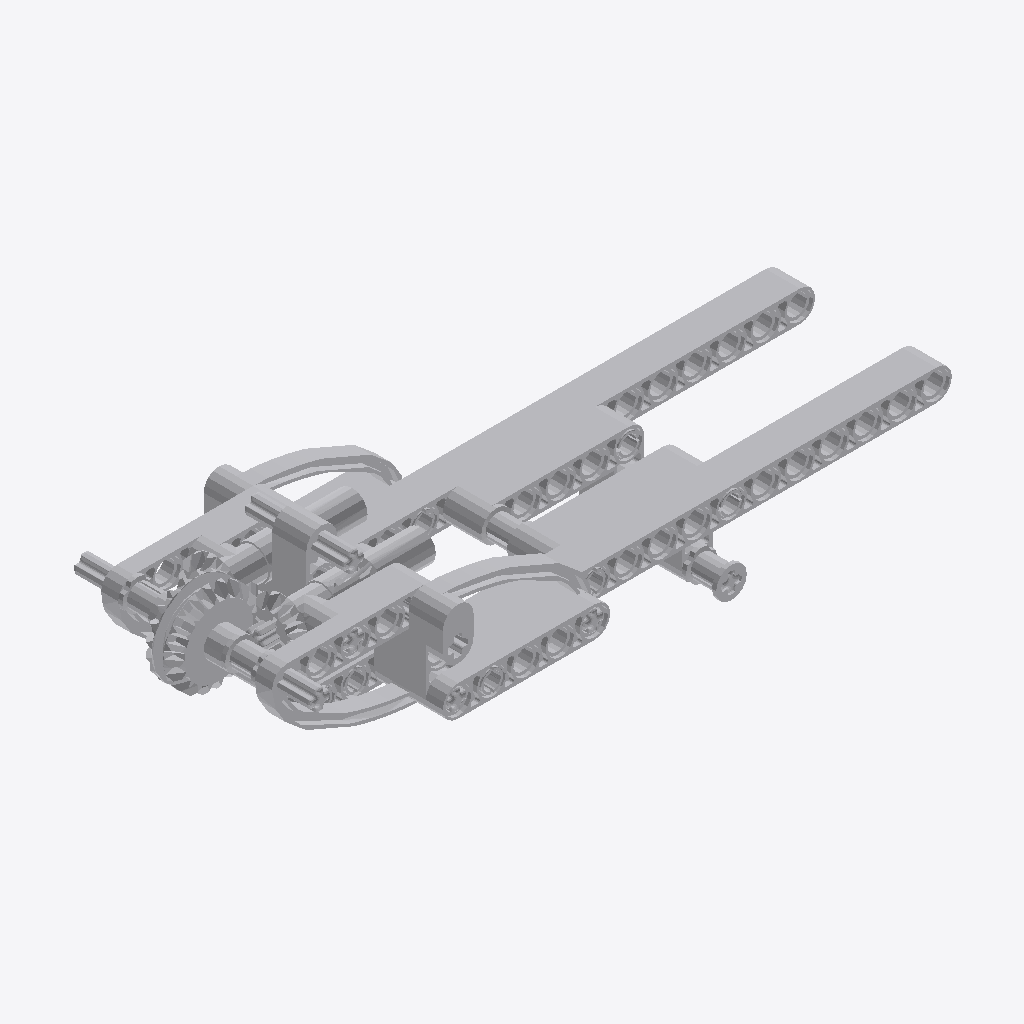
Isometric view of an IFC building model (IFC-SPF (STEP), schema IFC2X3, length unit millimetre), seen from the south-west, elements coloured by IFC class (only those large enough to see are counted): 42 other elements (light grey).
Extent 0.166 m × 0.056 m × 0.047 m (x, y, z). Elements (47): 47 IfcBuildingElementProxy.

HEADER;
FILE_DESCRIPTION(('Unknown'),'2;1');
FILE_NAME('Arm1','2025-07-22T13:16:09+02:00',('Unknown'),('Unknown'),'ST-DEVELOPER v19.4','Unknown','OpenTools');
FILE_SCHEMA(('IFC2X3'));
ENDSEC;
DATA;
#86757=IFCPROJECT('07hUkdHgGydfWsFJH56q5B',#110125,'Arm1',' ',' ',' ',' ',(#110120),#86758);
#86756=IFCBUILDING('3G2N19bOG__grq1LV0cQPU',#110125,'Default Building',$,$,#86708,$,$,.ELEMENT.,0.0,0.0,$);
#211=IFCBUILDINGELEMENTPROXY('2yu_MKUXqt6uLfOcM_e$1H',#110125,'Ye_4542579_AVV',' ','Ye_4542579_AVV',#86722,#258,' ',.ELEMENT.);
#202=IFCBUILDINGELEMENTPROXY('0oqJmJ_7GwlQ8MUfA1EMzm',#110125,'Ye_4542579_AVV',' ','Ye_4542579_AVV',#86713,#249,' ',.ELEMENT.);
#209=IFCBUILDINGELEMENTPROXY('2zTZH6jCqrwhu5wVnL3G7Q',#110125,'Ye_4128554_AVV',' ','Ye_4128554_AVV',#86720,#256,' ',.ELEMENT.);
#240=IFCBUILDINGELEMENTPROXY('0N_U9PO7Cr9OfMJWC$Rape',#110125,'Ye_4144022_AVV',' ','Ye_4144022_AVV',#86751,#287,' ',.ELEMENT.);
#199=IFCBUILDINGELEMENTPROXY('2rQ0wzlze_9fzyr1VkzDwK',#110125,'Ye_4128554_AVV',' ','Ye_4128554_AVV',#86710,#246,' ',.ELEMENT.);
#208=IFCBUILDINGELEMENTPROXY('336XtkAmiweA$D6OyCGVbp',#110125,'Ye_4503425_AVV',' ','Ye_4503425_AVV',#86719,#255,' ',.ELEMENT.);
#241=IFCBUILDINGELEMENTPROXY('3M3P1UKVqmgBtRGdXGlu4r',#110125,'Ye_4144022_AVV',' ','Ye_4144022_AVV',#86752,#288,' ',.ELEMENT.);
#232=IFCBUILDINGELEMENTPROXY('3HqMFZBqWoUfZnU6QUEzO6',#110125,'ClGray_4558690_JC',' ','ClGray_4558690_JC',#86743,#279,' ',.ELEMENT.);
#238=IFCBUILDINGELEMENTPROXY('3a0cIGvkGmrg0n$6dNQygq',#110125,'Ye_4128554_AVV',' ','Ye_4128554_AVV',#86749,#285,' ',.ELEMENT.);
#224=IFCBUILDINGELEMENTPROXY('1FqMNa7hOwaA7gdSnN3eD_',#110125,'Ye_4128554_AVV',' ','Ye_4128554_AVV',#86735,#271,' ',.ELEMENT.);
#234=IFCBUILDINGELEMENTPROXY('1OIex$WwOyB9EiAvmamQPQ',#110125,'Ye_4141628_MBB',' ','Ye_4141628_MBB',#86745,#281,' ',.ELEMENT.);
#207=IFCBUILDINGELEMENTPROXY('2m9E3RuWipXRP6yl80G0jC',#110125,'Ye_4119474_JCA',' ','Ye_4119474_JCA',#86718,#254,' ',.ELEMENT.);
#212=IFCBUILDINGELEMENTPROXY('21fwtYVISsvAsxXTwmzUvj',#110125,'Ye_4112289_AVV',' ','Ye_4112289_AVV',#86723,#259,' ',.ELEMENT.);
#221=IFCBUILDINGELEMENTPROXY('1ckKDczDKu08UlHxoyXqxH',#110125,'ClGray_4268659_MCM',' ','ClGray_4268659_MCM',#86732,#268,' ',.ELEMENT.);
#230=IFCBUILDINGELEMENTPROXY('3GL1tBjjGpoBZW3JIJUX6v',#110125,'ClGray_4558690_JC',' ','ClGray_4558690_JC',#86741,#277,' ',.ELEMENT.);
#227=IFCBUILDINGELEMENTPROXY('28RYHkjsOtDAiIzL32IvxD',#110125,'ClGray_4211805_JCA',' ','ClGray_4211805_JCA',#86738,#274,' ',.ELEMENT.);
#243=IFCBUILDINGELEMENTPROXY('0B4y6S2_0vWQSLJKye7Ejh',#110125,'ClGray_4211815_JCA',' ','ClGray_4211815_JCA',#86754,#290,' ',.ELEMENT.);
#237=IFCBUILDINGELEMENTPROXY('34v8UdjDCs_A8WKUq6qsWy',#110125,'ClGray_4211622_JCA',' ','ClGray_4211622_JCA',#86748,#284,' ',.ELEMENT.);
#244=IFCBUILDINGELEMENTPROXY('2VlRVzrBCpCQh$yjy$boFe',#110125,'ClGray_4211865_AVV',' ','ClGray_4211865_AVV',#86755,#291,' ',.ELEMENT.);
#200=IFCBUILDINGELEMENTPROXY('0P1ysQXrymcQ1w0u$2YB68',#110125,'ClGray_4268659_MCM',' ','ClGray_4268659_MCM',#86711,#247,' ',.ELEMENT.);
#219=IFCBUILDINGELEMENTPROXY('181Jfe62G_yR7GCaRbIVlk',#110125,'Sand_4565452_AVV',' ','Sand_4565452_AVV',#86730,#266,' ',.ELEMENT.);
#205=IFCBUILDINGELEMENTPROXY('06Aijb9ouywg8WK808MGNb',#110125,'Ye_4112289_AVV',' ','Ye_4112289_AVV',#86716,#252,' ',.ELEMENT.);
#236=IFCBUILDINGELEMENTPROXY('2Z6IxP1Lmzy9Gtuen_bbU8',#110125,'Gray_6005331_JCA',' ','Gray_6005331_JCA',#86747,#283,' ',.ELEMENT.);
#235=IFCBUILDINGELEMENTPROXY('3ibb_JHRCsEfG6EwQLsegV',#110125,'ClGray_4211622_JCA',' ','ClGray_4211622_JCA',#86746,#282,' ',.ELEMENT.);
#229=IFCBUILDINGELEMENTPROXY('2p09v$jLWyLQHbS5$Ly_Ya',#110125,'ClGray_4211622_JCA',' ','ClGray_4211622_JCA',#86740,#276,' ',.ELEMENT.);
#217=IFCBUILDINGELEMENTPROXY('0yqlMDrdavlhJMKUeuKCFn',#110125,'Gray_4610374_JCA',' ','Gray_4610374_JCA',#86728,#264,' ',.ELEMENT.);
#225=IFCBUILDINGELEMENTPROXY('3CLn1DT4Owv8EvMpNb4aOY',#110125,'Ye_4142133_AVV',' ','Ye_4142133_AVV',#86736,#272,' ',.ELEMENT.);
#215=IFCBUILDINGELEMENTPROXY('2QUb6jl84mEujzFinImqJA',#110125,'Gray_6005331_JCA',' ','Gray_6005331_JCA',#86726,#262,' ',.ELEMENT.);
#228=IFCBUILDINGELEMENTPROXY('32vyGFfyiycvzB5liTmS7o',#110125,'Ye_4119474_JCA',' ','Ye_4119474_JCA',#86739,#275,' ',.ELEMENT.);
#216=IFCBUILDINGELEMENTPROXY('05KzcjfkazAeCc404IBem5',#110125,'Ye_4503425_AVV',' ','Ye_4503425_AVV',#86727,#263,' ',.ELEMENT.);
#210=IFCBUILDINGELEMENTPROXY('1THNtMHguy_xn5DszEJcuS',#110125,'Sand_4565452_AVV',' ','Sand_4565452_AVV',#86721,#257,' ',.ELEMENT.);
#201=IFCBUILDINGELEMENTPROXY('3TDm9lPveza8Yoem7sarvv',#110125,'Gray_4610374_JCA',' ','Gray_4610374_JCA',#86712,#248,' ',.ELEMENT.);
#204=IFCBUILDINGELEMENTPROXY('3w9CbkzzOmROQsPRyfABPO',#110125,'Blue_4514553_MCM',' ','Blue_4514553_MCM',#86715,#251,' ',.ELEMENT.);
#206=IFCBUILDINGELEMENTPROXY('2v9I0Gowu$893iIft9vfcE',#110125,'Black_4121715_MCM',' ','Black_4121715_MCM',#86717,#253,' ',.ELEMENT.);
#242=IFCBUILDINGELEMENTPROXY('0o_FQq4VC$nQfqzl6s2Kv1',#110125,'Black_4121715_MCM',' ','Black_4121715_MCM',#86753,#289,' ',.ELEMENT.);
#222=IFCBUILDINGELEMENTPROXY('3Z3zOqvzG$a8oGkjy62gyd',#110125,'Sand_4514554_MCM',' ','Sand_4514554_MCM',#86733,#269,' ',.ELEMENT.);
#231=IFCBUILDINGELEMENTPROXY('2nr3eJ$XqoxA95YDPEuywO',#110125,'Blue_4206482_JCA',' ','Blue_4206482_JCA',#86742,#278,' ',.ELEMENT.);
#203=IFCBUILDINGELEMENTPROXY('3amYyuBQm$h94j83tVg_Vq',#110125,'Blue_4206482_JCA',' ','Blue_4206482_JCA',#86714,#250,' ',.ELEMENT.);
#198=IFCBUILDINGELEMENTPROXY('18os84$NKp9uJRwYQfa5l4',#110125,'ClGray_4211805_JCA',' ','ClGray_4211805_JCA',#86709,#245,' ',.ELEMENT.);
#239=IFCBUILDINGELEMENTPROXY('0LPaJTvOCyixTZJSdTe7o2',#110125,'Gray_4560177_JCA',' ','Gray_4560177_JCA',#86750,#286,' ',.ELEMENT.);
#223=IFCBUILDINGELEMENTPROXY('1xl1YWUn4wchXlCerlvn1b',#110125,'Ye_4142133_AVV',' ','Ye_4142133_AVV',#86734,#270,' ',.ELEMENT.);
#233=IFCBUILDINGELEMENTPROXY('1Nlmi7OmysqwdpGBJpjeNu',#110125,'Blue_4514553_MCM',' ','Blue_4514553_MCM',#86744,#280,' ',.ELEMENT.);
ENDSEC;
